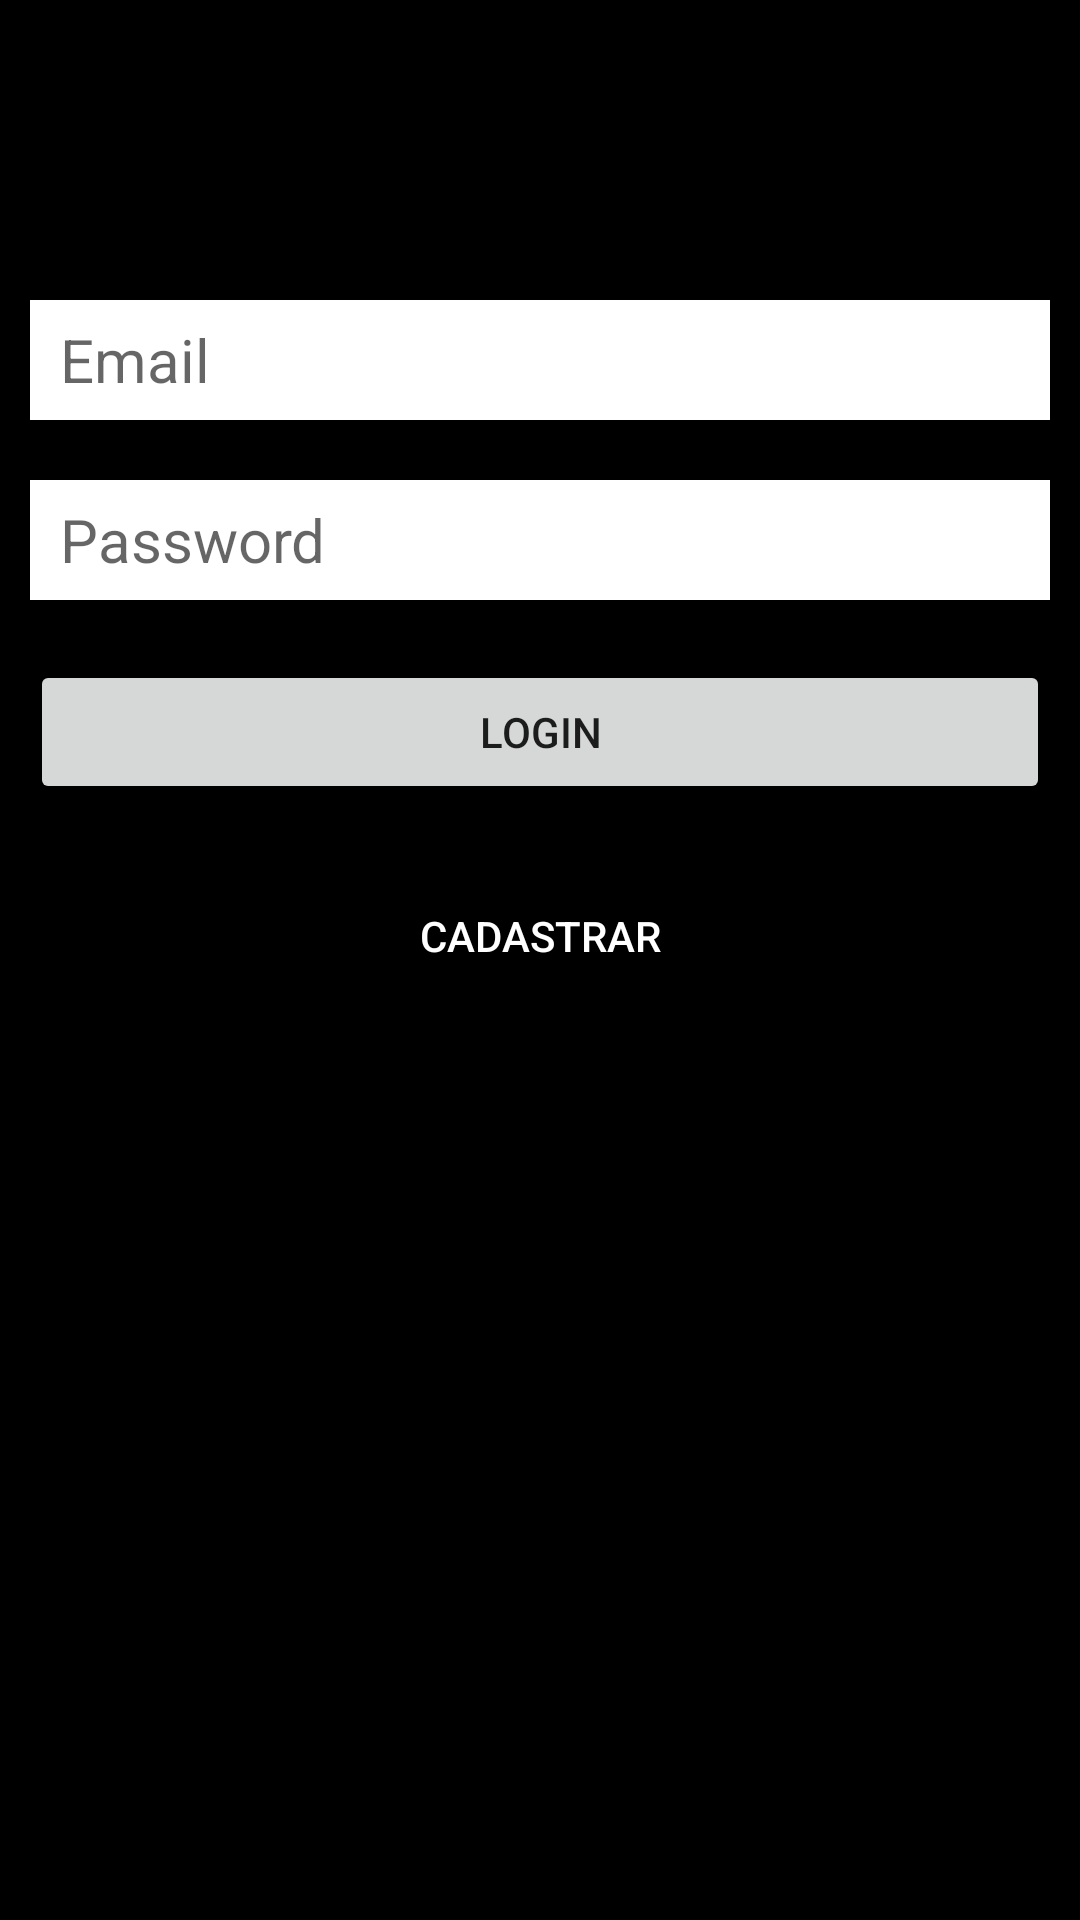

Produce the Android XML layout that renders to this screen, including the resource entries it uses.
<!-- AndroidManifest.xml: application theme AppTheme -->
<!-- res/layout/activity_login.xml -->
<?xml version="1.0" encoding="utf-8"?>
<android.support.v7.widget.LinearLayoutCompat xmlns:android="http://schemas.android.com/apk/res/android"
    xmlns:app="http://schemas.android.com/apk/res-auto"
    xmlns:tools="http://schemas.android.com/tools"
    android:layout_width="match_parent"
    android:layout_height="match_parent"
    android:orientation="vertical"
    android:background="@color/black"
    tools:context=".activity.Login">

    <EditText
        android:id="@+id/entradaEmail"
        android:layout_width="match_parent"
        android:layout_height="40dp"
        android:layout_marginLeft="10dp"
        android:layout_marginRight="10dp"
        android:layout_marginTop="100dp"
        android:background="@color/white"
        android:hint="Email"
        android:inputType="textEmailAddress"
        android:paddingLeft="10dp"
        android:textSize="20sp" />

    <EditText
        android:id="@+id/entradaPassword"
        android:layout_width="match_parent"
        android:layout_height="40dp"
        android:layout_marginLeft="10dp"
        android:layout_marginRight="10dp"
        android:layout_marginTop="20dp"
        android:background="@color/white"
        android:hint="Password"
        android:inputType="textPassword"
        android:paddingLeft="10dp"
        android:textSize="20sp" />

    <Button
        android:id="@+id/login"
        android:layout_width="match_parent"
        android:layout_height="wrap_content"
        android:layout_marginLeft="10dp"
        android:layout_marginRight="10dp"
        android:layout_marginTop="20dp"
        android:text="@string/login"
        />

    <Button
        android:id="@+id/loginCdastro"
        android:layout_width="match_parent"
        android:layout_height="wrap_content"
        android:layout_marginTop="20dp"
        android:layout_marginLeft="10dp"
        android:layout_marginRight="10dp"
        android:background="@color/black"
        android:textColor="@color/white"
        android:text="@string/cadastro"
        />

</android.support.v7.widget.LinearLayoutCompat>
<!-- resources referenced by this layout -->
<resources>
  <color name="black">#000000</color>
  <color name="white">#FFFFFF</color>
  <string name="cadastro">Cadastrar</string>
  <string name="login">Login</string>
  <style name="AppTheme" parent="Theme.AppCompat.Light.NoActionBar">
          
          <item name="colorPrimary">@color/colorPrimary</item>
          <item name="colorAccent">@color/colorAccent</item>
      </style>
  <color name="colorPrimary">#3F51B5</color>
  <color name="colorAccent">#FF4081</color>
</resources>
